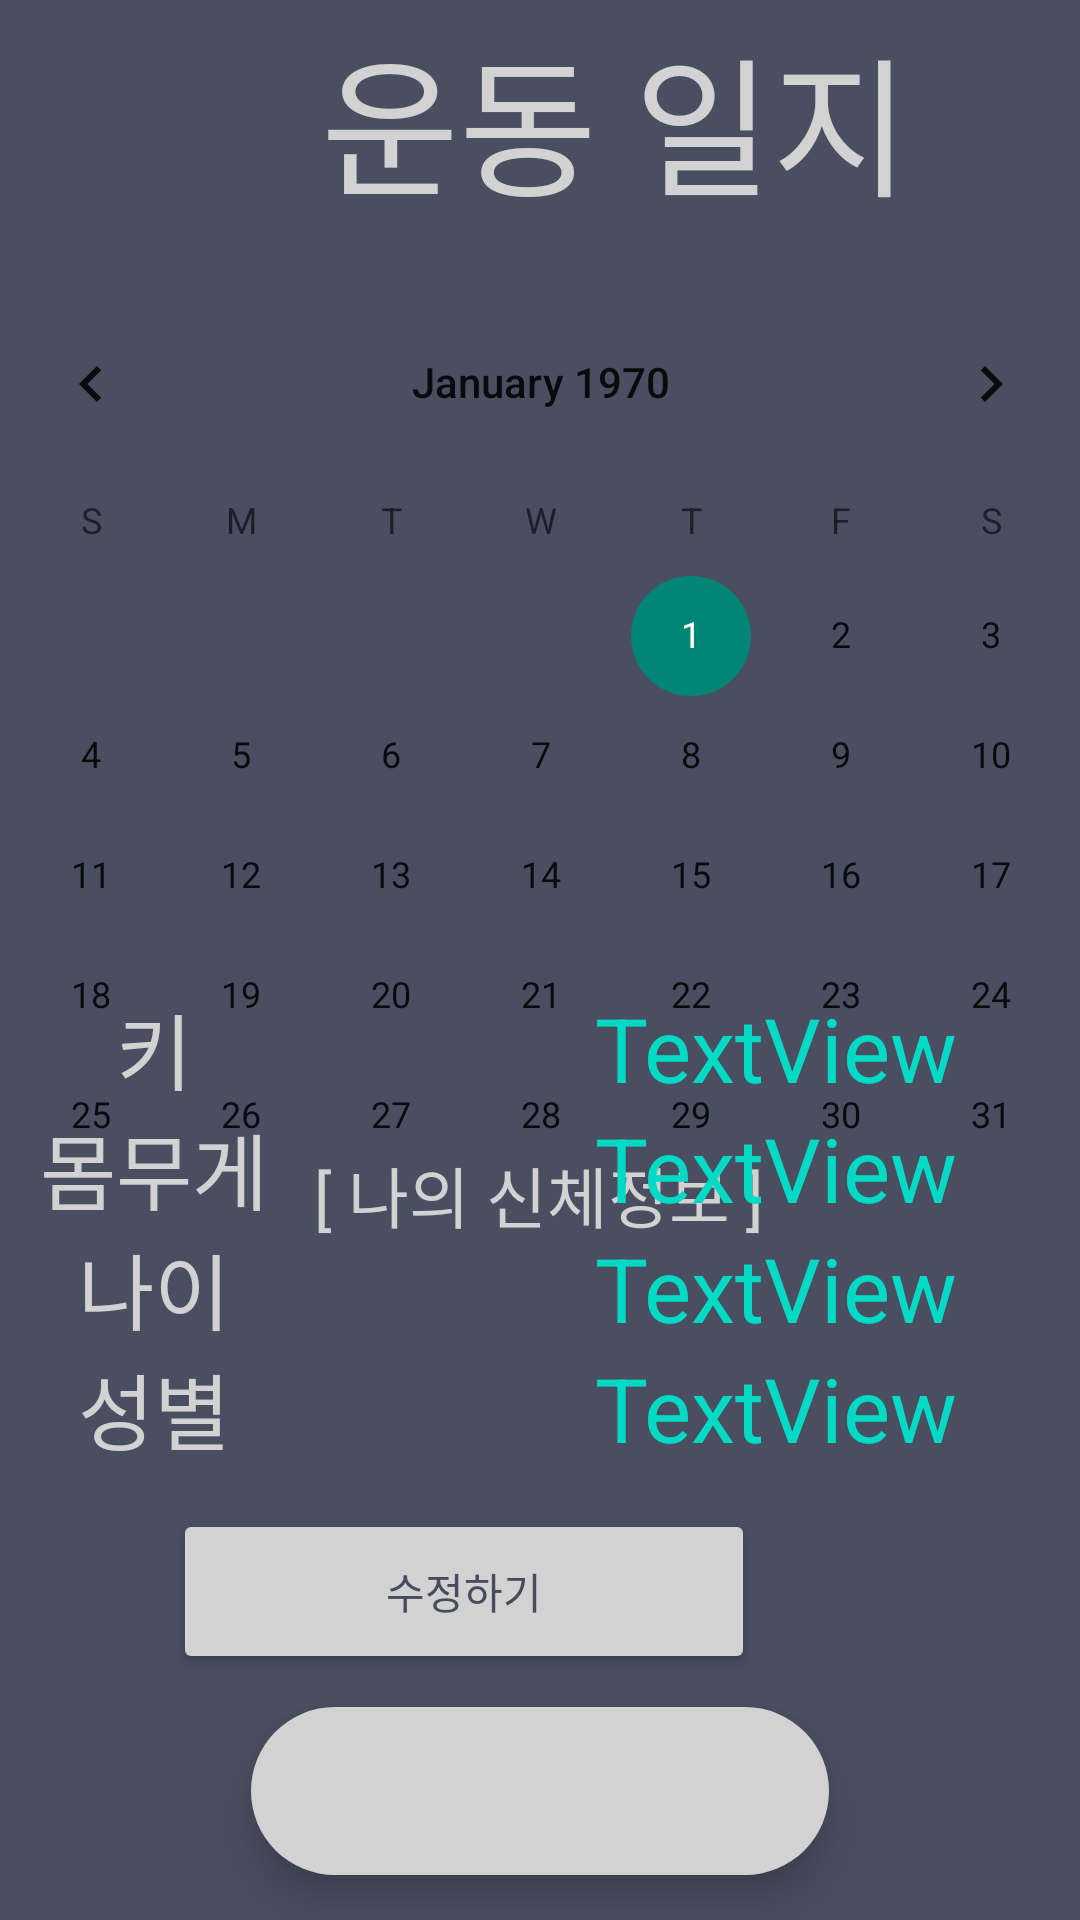

Here is an Android app screen rendered from its layout file. Give the layout XML and the strings, colors and styles it references.
<!-- AndroidManifest.xml: application theme Theme.HealtherLogin -->
<!-- res/layout/diary_home.xml -->
<?xml version="1.0" encoding="utf-8"?>
<androidx.constraintlayout.widget.ConstraintLayout xmlns:android="http://schemas.android.com/apk/res/android"
    xmlns:app="http://schemas.android.com/apk/res-auto"
    xmlns:tools="http://schemas.android.com/tools"
    android:layout_width="match_parent"
    android:layout_height="match_parent"
    android:background="@color/hint_background">


    <TextView
        android:id="@+id/Diary_home_title"
        android:layout_width="410dp"
        android:layout_height="80dp"
        android:layout_marginEnd="1dp"
        android:layout_marginBottom="16dp"
        android:gravity="center"
        android:text="운동 일지"
        android:textSize="50dp"
        android:textColor="@color/light_white"
        app:layout_constraintBottom_toTopOf="@+id/calendarView"
        app:layout_constraintEnd_toEndOf="parent"
        app:layout_constraintHorizontal_bias="0.0"
        app:layout_constraintStart_toStartOf="parent"
        app:layout_constraintTop_toTopOf="parent" />

    <CalendarView
        android:id="@+id/calendarView"
        android:layout_width="390dp"
        android:layout_height="288dp"
        android:layout_marginTop="14dp"
        app:layout_constraintEnd_toEndOf="parent"
        app:layout_constraintStart_toStartOf="parent"
        app:layout_constraintTop_toBottomOf="@+id/Diary_home_title" />

    
    <com.google.android.material.bottomnavigation.BottomNavigationView
        android:id="@+id/bottom_navi"
        android:layout_width="wrap_content"
        android:layout_height="wrap_content"
        android:layout_margin="15dp"
        android:background="@drawable/round_corner"
        android:elevation="2dp"
        app:itemIconSize="35dp"
        app:itemIconTint="@drawable/item_selector"
        app:itemRippleColor="@color/teal_200"
        app:labelVisibilityMode="selected"
        app:layout_constraintBottom_toBottomOf="parent"
        app:layout_constraintEnd_toEndOf="parent"
        app:layout_constraintStart_toStartOf="parent"
        app:menu="@menu/healther_navigation" />


    <TextView
        android:id="@+id/textView3"
        android:layout_width="210dp"
        android:layout_height="32dp"
        android:gravity="center"
        android:text="[ 나의 신체정보 ]"
        app:autoSizeTextType="uniform"
        app:layout_constraintEnd_toEndOf="parent"
        app:layout_constraintHorizontal_bias="0.497"
        app:layout_constraintStart_toStartOf="parent"
        app:layout_constraintTop_toBottomOf="@+id/calendarView"
        android:textColor="@color/light_white"/>

    <LinearLayout
        android:layout_width="411dp"
        android:layout_height="240dp"
        android:orientation="vertical"
        app:layout_constraintBottom_toTopOf="@+id/bottom_navi"
        app:layout_constraintEnd_toEndOf="parent"
        app:layout_constraintHorizontal_bias="1.0"
        app:layout_constraintStart_toStartOf="parent">

        <TableLayout
            android:layout_width="430dp"
            android:layout_height="160dp">

            <TableRow
                android:layout_width="match_parent"
                android:layout_height="match_parent">

                <TextView
                    android:id="@+id/textView21"
                    android:layout_width="200dp"
                    android:layout_height="40dp"
                    android:gravity="center"
                    android:text="키"
                    android:textColor="@color/light_white"
                    app:autoSizeTextType="uniform" />

                <TextView
                    android:id="@+id/Height"
                    android:layout_width="210dp"
                    android:layout_height="40dp"
                    android:gravity="center"
                    android:text="TextView"
                    android:textColor="@color/teal_200"
                    app:autoSizeTextType="uniform" />
            </TableRow>

            <TableRow
                android:layout_width="match_parent"
                android:layout_height="match_parent">

                <TextView
                    android:id="@+id/textView23"
                    android:layout_width="204dp"
                    android:layout_height="40dp"
                    android:gravity="center"
                    android:text="몸무게"
                    android:textColor="@color/light_white"
                    app:autoSizeTextType="uniform" />

                <TextView
                    android:id="@+id/Weight"
                    android:layout_width="wrap_content"
                    android:layout_height="40dp"
                    android:gravity="center"
                    android:text="TextView"
                    android:textColor="@color/teal_200"
                    app:autoSizeTextType="uniform" />
            </TableRow>

            <TableRow
                android:layout_width="match_parent"
                android:layout_height="match_parent">

                <TextView
                    android:id="@+id/textView24"
                    android:layout_width="wrap_content"
                    android:layout_height="40dp"
                    android:gravity="center"
                    android:text="나이"
                    android:textColor="@color/light_white"
                    app:autoSizeTextType="uniform" />

                <TextView
                    android:id="@+id/Age"
                    android:layout_width="wrap_content"
                    android:layout_height="40dp"
                    android:gravity="center"
                    android:text="TextView"
                    android:textColor="@color/teal_200"
                    app:autoSizeTextType="uniform" />
            </TableRow>

            <TableRow
                android:layout_width="match_parent"
                android:layout_height="match_parent">

                <TextView
                    android:id="@+id/textView25"
                    android:layout_width="wrap_content"
                    android:layout_height="40dp"
                    android:gravity="center"
                    android:text="성별"
                    android:textColor="@color/light_white"
                    app:autoSizeTextType="uniform" />

                <TextView
                    android:id="@+id/Gender"
                    android:layout_width="wrap_content"
                    android:layout_height="40dp"
                    android:gravity="center"
                    android:text="TextView"
                    android:textColor="@color/teal_200"
                    app:autoSizeTextType="uniform" />

            </TableRow>

        </TableLayout>

        <Button
            android:id="@+id/Fix"
            android:layout_width="194dp"
            android:layout_height="55dp"
            android:layout_gravity="center"
            android:layout_marginTop="14dp"
            android:backgroundTint="@color/light_white"
            android:onClick="Next"
            android:text="수정하기"
            android:textColor="@color/hint_background" />

    </LinearLayout>

</androidx.constraintlayout.widget.ConstraintLayout>
<!-- resources referenced by this layout -->
<resources>
  <color name="hint_background">#ED3D4155</color>
  <color name="light_white">#D2D2D2</color>
  <color name="teal_200">#FF03DAC5</color>
  <!-- drawable edit_text_bg (drawable) -->
  <?xml version="1.0" encoding="utf-8"?>
  <shape xmlns:android="http://schemas.android.com/apk/res/android">
      <corners android:radius="20dp"/>
      <stroke android:width="2dp"
          android:color="#D3D3D3"/>
  </shape>
  <!-- drawable item_selector (drawable) -->
  <?xml version="1.0" encoding="utf-8"?>
  <selector xmlns:android="http://schemas.android.com/apk/res/android">
  
      <item android:state_pressed="true" android:color="@color/black"/>
      <item android:state_checked="true" android:color="@color/black"/>
      <item android:color="@color/black"/>
  </selector>
  <!-- drawable round_corner (drawable) -->
  <?xml version="1.0" encoding="utf-8"?>
  <shape xmlns:android="http://schemas.android.com/apk/res/android"
      android:shape="rectangle">
      <solid android:color="@color/light_white"/>
      <corners android:radius="100dp"/>
  </shape>
  <style name="Theme.HealtherLogin" parent="Theme.AppCompat.Light">
          
          <item name="colorPrimary">@color/purple_500</item>
          <item name="colorPrimaryVariant">@color/purple_700</item>
          <item name="colorOnPrimary">@color/white</item>
          
          <item name="colorSecondary">@color/teal_200</item>
          <item name="colorSecondaryVariant">@color/teal_700</item>
          <item name="colorOnSecondary">@color/black</item>
          
          <item name="android:statusBarColor" tools:targetApi="l">?attr/colorPrimaryVariant</item>
          <item name="windowNoTitle">true</item>
          
      </style>
  <color name="black">#FF000000</color>
  <color name="purple_500">#FF6200EE</color>
  <color name="purple_700">#FF3700B3</color>
  <color name="white">#FFFFFFFF</color>
  <color name="teal_700">#FF018786</color>
</resources>
